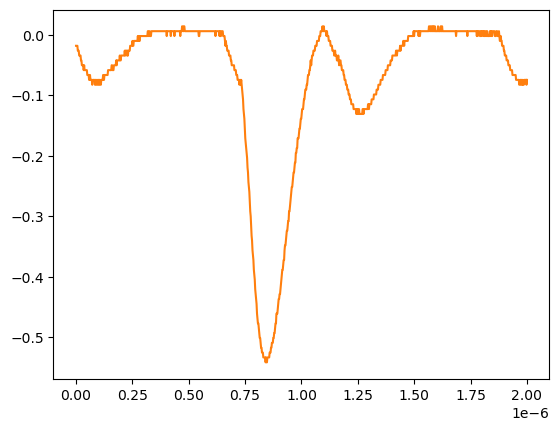

Data behind this chart, as committed beside it:
# KEYSIGHT TECHNOLOGIES, MSO-X 3024T, MY58262555, 07.30.2019051434
# time, 1
# 2024-07-24 15:43:48.472696
0.000000000000000000e+00, -1.839199999999999863e-02
2.002002002002001797e-09, -1.839199999999999863e-02
4.004004004004003593e-09, -1.839199999999999863e-02
6.006006006006005804e-09, -1.839199999999999863e-02
8.008008008008007187e-09, -2.643219999999999945e-02
1.001001001001000857e-08, -2.643219999999999945e-02
1.201201201201201161e-08, -2.643219999999999945e-02
1.401401401401401299e-08, -3.447240000000000026e-02
1.601601601601601437e-08, -3.447240000000000026e-02
1.801801801801801741e-08, -3.447240000000000026e-02
2.002002002002001714e-08, -3.447240000000000026e-02
2.202202202202202018e-08, -4.251259999999999761e-02
2.402402402402402322e-08, -4.251259999999999761e-02
2.602602602602602294e-08, -5.055280000000000190e-02
2.802802802802802598e-08, -5.055280000000000190e-02
3.003003003003002571e-08, -5.055280000000000190e-02
3.203203203203202875e-08, -5.055280000000000190e-02
3.403403403403403179e-08, -5.859299999999999925e-02
3.603603603603603482e-08, -5.055280000000000190e-02
3.803803803803803124e-08, -5.859299999999999925e-02
4.004004004004003428e-08, -5.859299999999999925e-02
4.204204204204203732e-08, -5.859299999999999925e-02
4.404404404404404036e-08, -5.859299999999999925e-02
4.604604604604604339e-08, -5.859299999999999925e-02
4.804804804804804643e-08, -5.859299999999999925e-02
5.005005005005004285e-08, -6.663320000000000354e-02
5.205205205205204589e-08, -6.663320000000000354e-02
5.405405405405404893e-08, -6.663320000000000354e-02
5.605605605605605196e-08, -6.663320000000000354e-02
5.805805805805805500e-08, -7.467340000000000089e-02
6.006006006006005142e-08, -6.663320000000000354e-02
6.206206206206205446e-08, -6.663320000000000354e-02
6.406406406406405750e-08, -7.467340000000000089e-02
6.606606606606606053e-08, -7.467340000000000089e-02
6.806806806806806357e-08, -7.467340000000000089e-02
7.007007007007006661e-08, -7.467340000000000089e-02
7.207207207207206965e-08, -8.271359999999999824e-02
7.407407407407407268e-08, -7.467340000000000089e-02
7.607607607607606249e-08, -7.467340000000000089e-02
7.807807807807806552e-08, -7.467340000000000089e-02
8.008008008008006856e-08, -7.467340000000000089e-02
8.208208208208207160e-08, -7.467340000000000089e-02
8.408408408408407464e-08, -8.271359999999999824e-02
8.608608608608607767e-08, -7.467340000000000089e-02
8.808808808808808071e-08, -7.467340000000000089e-02
9.009009009009008375e-08, -8.271359999999999824e-02
9.209209209209208679e-08, -7.467340000000000089e-02
9.409409409409408982e-08, -7.467340000000000089e-02
9.609609609609609286e-08, -8.271359999999999824e-02
9.809809809809808266e-08, -7.467340000000000089e-02
1.001001001001000857e-07, -7.467340000000000089e-02
1.021021021021020887e-07, -8.271359999999999824e-02
1.041041041041040918e-07, -7.467340000000000089e-02
1.061061061061060948e-07, -7.467340000000000089e-02
1.081081081081080979e-07, -8.271359999999999824e-02
1.101101101101101009e-07, -8.271359999999999824e-02
1.121121121121121039e-07, -7.467340000000000089e-02
1.141141141141141070e-07, -7.467340000000000089e-02
... 942 more rows
